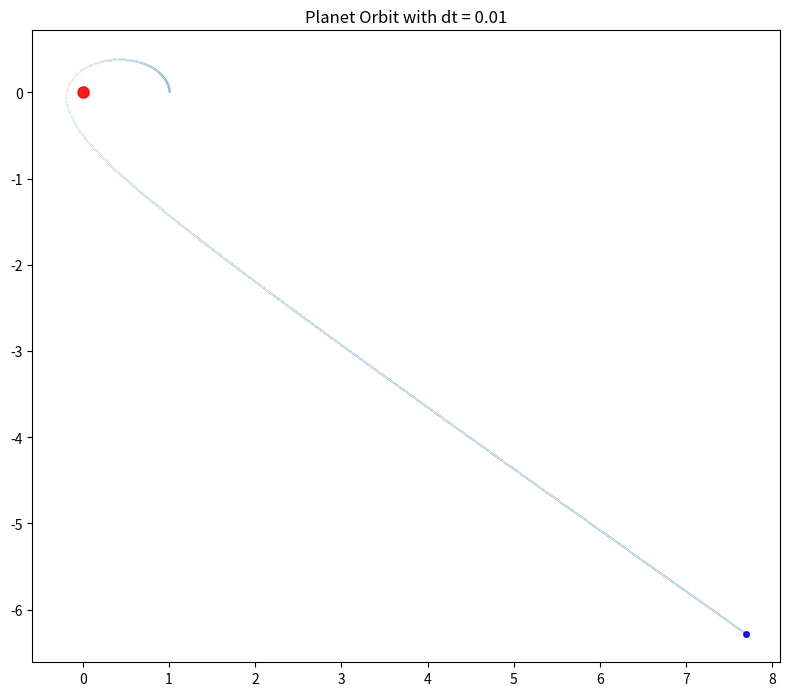

Generate this figure with matplotlib:
import sys
import numpy as np
import matplotlib.pyplot as plt

def main(dt: float, f=True):
    """
    Risolve il calcolo dell'orbita di un pianeta sotto l'influenza di una forza centrale
    gravitazione. (Sole - Pianeta). Si usa solo Python standard.
    Il modello molto semplice: 
      $a = -1/|r|^2 * r/|r|$. nota che (-r/|r|) è il versore diretto verso il Sole
      le masse sono poste M1+M2 = 1 e M1>>>M2
    Si usa Eulero per integrazione:  v = v + a*dt, r = r + v*dt
    Controllo Conservazione Energia: e_cinetia = 1/2 v^2 e e_pot = -1/r
    """
    r = np.array([1,0,0])
    v = np.array([0,0.5,0])
    #dt = float(input("Insert the timestep: "))
    N = int(10/dt)
    print("dt : ",dt," passi = ",N)
    px = np.zeros(N)
    py = np.zeros(N)
    # usando numpy posso fare calcolo vettoriale.
    # notare l'uso degli operatori del linguaggio su un tipo definito
    # da un modulo esterno
    
    for ns in range(N):
    	rl = np.sqrt(r.dot(r))
    	a = -r/(rl**3)
    	r = r + v*dt
    	v = v + a*dt
    	px[ns] = r[0]
    	py[ns] = r[1]

    if f == False:
        return (px,py)

    fig = plt.figure(figsize=(8,8), dpi=200)
    ax = fig.add_subplot(111)
    #plt.xlim([-0.5,1.2])
    #plt.ylim([-0.8,0.8])
    ax.set_aspect('equal')
    ax.set_title('Planet Orbit with dt = {}'.format(dt))
    ax.plot(px,py,"o",markersize=0.1)                                   # orbita
    ax.plot([0],[0],'o',color='red', alpha=0.9, markersize=8)           # sole
    ax.plot(px[-1],py[-1],'o',color='blue', alpha=0.9, markersize=4)    # pianeta
    plt.tight_layout()                                                  # stringi la figura
    fig.savefig("orbita.pdf",dpi=400)                                   # salvo la figura
    return (px,py)
    # plt.show()

    
if __name__ == '__main__':
    # Se l'utente passa un valore per dt su linea di comando, usa quello
    # stampa le coordinate dell'orbita.
    dt = 0.01
    if len(sys.argv) == 2:
        dt = float(sys.argv[1])
    main(dt)
